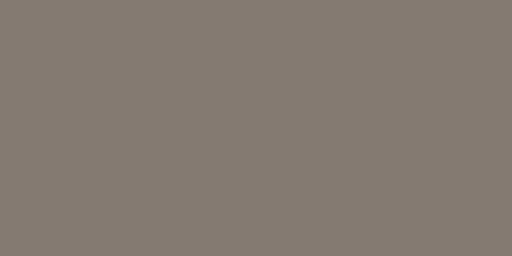
t = 0.00 s
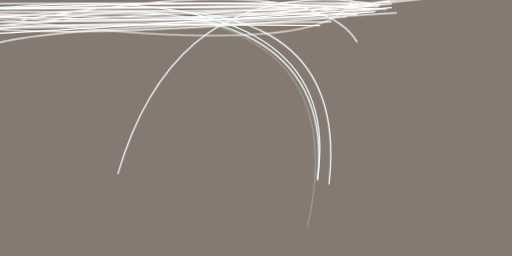
t = 2.97 s
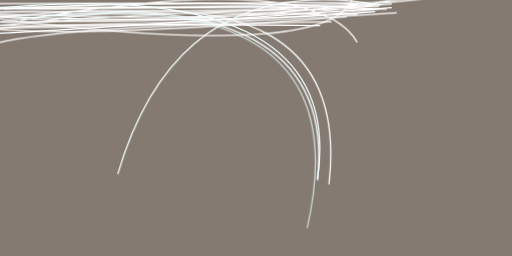
t = 3.09 s
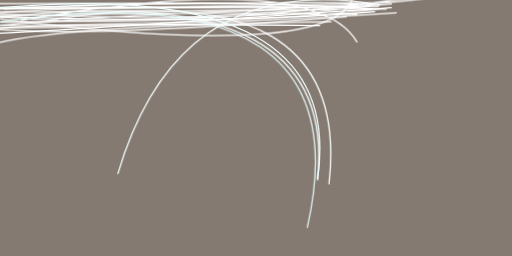
t = 3.22 s
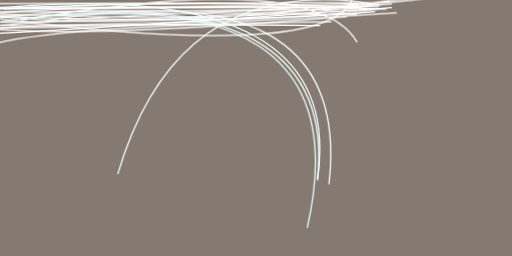
t = 3.34 s
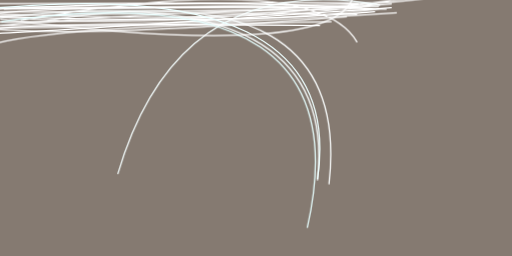
t = 3.47 s

The animated SVG that drew these frames (rendered in a browser with its animation timeline set to each time). Animation: 1 CSS @keyframes rule; one cycle of 3.47 s.

<svg xmlns="http://www.w3.org/2000/svg" viewBox="0 0 400 200"><style>@keyframes a{from{opacity: 0}to{opacity: 1}}g&gt;*{opacity: 0;animation: a .5s forwards}</style><path fill="#857a71" d="M0 0h400v200H0z"/><g fill="none"><path stroke="#fff" d="M306 2L-24 3m364-21Q319 24-24 10m40 6q230-40 263 17m52-34Q239 11-24 9m22 11q185-1 301-13m-19-4Q150 6-24 6m0 16Q130 7 302 7m8 3Q143 21-7 22M296 5L3 7m-16 5q158 17 437-29M-11 36q48-16 270-19m-280-4q129-4 300-2" style="animation-delay:0s"/><path stroke="#f6ffff" d="M297 4Q139-24 92 136" style="animation-delay:.427s"/><path stroke="#fff" d="M271 13Q40 32-24 20M306 3Q104 19-24 17" style="animation-delay:.845s"/><path stroke="#fbffff" d="M-17 16q283-40 265 125" style="animation-delay:1.246s"/><path stroke="#fff" d="M-22 8Q161-2 293 7m13-1Q5 27-24 27" style="animation-delay:1.622s"/><path stroke="#fcffff" d="M37 16q239-40 220 128" style="animation-delay:1.965s"/><path stroke="#fff" d="M250 20q-266-3-274 6M293 9Q180 19 0 13" style="animation-delay:2.267s"/><path stroke="#eff" d="M-20 8q292-32 268 132" style="animation-delay:2.524s"/><path stroke="#fff" d="M0 15Q271 49 277-7" style="animation-delay:2.729s"/><path stroke="#e7ffff" d="M240 178Q286-24 1 17" style="animation-delay:2.878s"/><path stroke="#fff" d="M-24 14Q6 3 283 6" style="animation-delay:2.969s"/></g></svg>